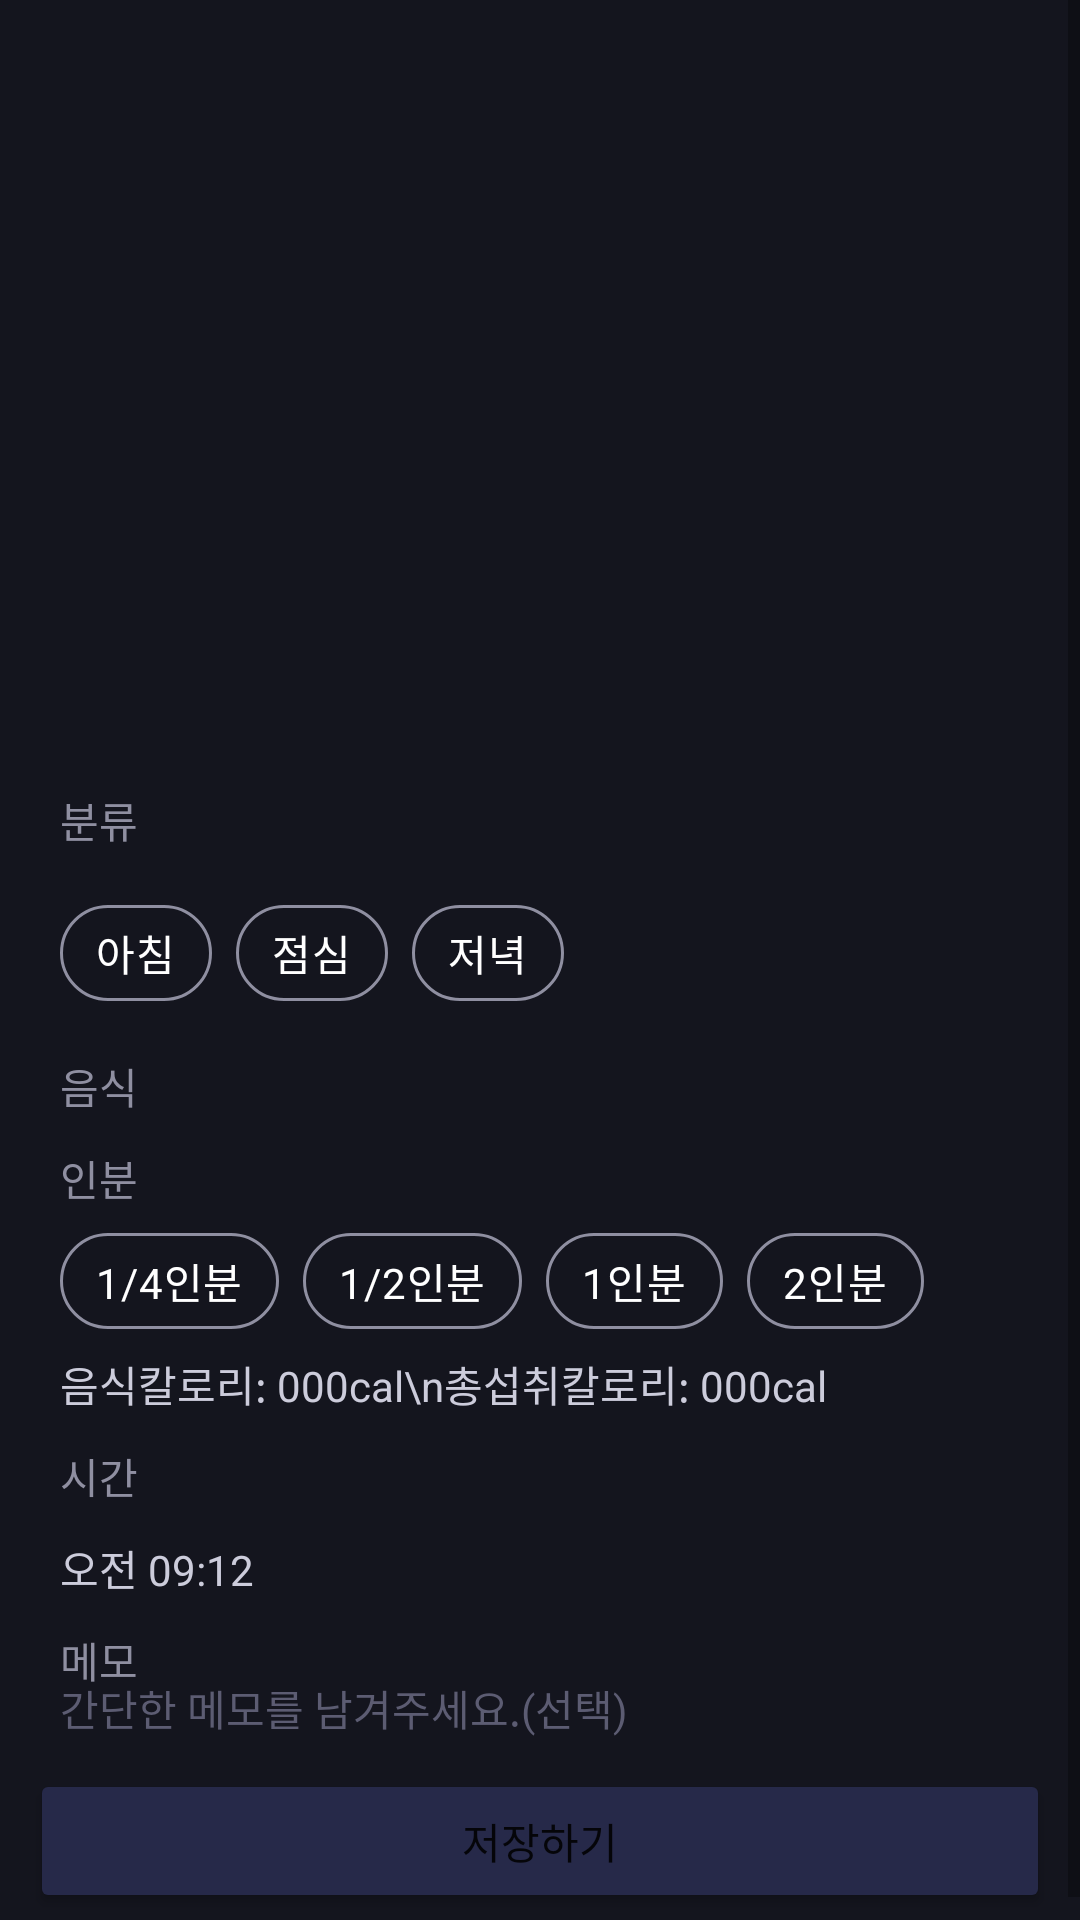

Android layout source for this screen:
<!-- AndroidManifest.xml: application theme AppTheme -->
<!-- res/layout/activity_result.xml -->
<?xml version="1.0" encoding="utf-8"?>
<androidx.constraintlayout.widget.ConstraintLayout
    xmlns:android="http://schemas.android.com/apk/res/android"
    xmlns:app="http://schemas.android.com/apk/res-auto"
    xmlns:tools="http://schemas.android.com/tools"
    android:layout_width="match_parent"
    android:background="#14151E"
    android:layout_height="match_parent">

    <ScrollView
        android:layout_width="match_parent"
        android:layout_height="match_parent">

        <LinearLayout
            android:layout_width="match_parent"
            android:layout_height="wrap_content"
            android:orientation="vertical">

            <ImageView
                android:id="@+id/result_img"
                android:layout_width="match_parent"
                android:layout_height="213dp"
                android:layout_margin="20dp"
                android:src="@drawable/camera" />

            <TextView
                android:layout_width="match_parent"
                android:layout_height="wrap_content"
                android:layout_margin="10dp"
                android:paddingLeft="10dp"
                android:text="분류"
                android:textColor="#8F8FA1" />

            <LinearLayout
                android:layout_width="match_parent"
                android:layout_height="wrap_content"
                android:orientation="horizontal"
                android:paddingLeft="20dp">

                <com.google.android.material.chip.ChipGroup
                    android:id="@+id/Time_ChipGroup"
                    android:layout_width="366dp"
                    android:layout_height="wrap_content"
                    android:layout_weight="1"
                    app:singleSelection="true">

                    <com.google.android.material.chip.Chip
                        android:id="@+id/breakfast_chip"
                        style="@style/Widget.MaterialComponents.Chip.Filter"
                        android:layout_width="wrap_content"
                        android:layout_height="wrap_content"
                        android:layout_weight="1"
                        android:text="아침"
                        android:textColor="#FFFFFF"
                        app:chipBackgroundColor="#14151E"
                        app:chipStrokeColor="#8F8FA1"
                        app:chipStrokeWidth="1dp" />

                    <com.google.android.material.chip.Chip
                        android:id="@+id/lunch_chip"
                        style="@style/Widget.MaterialComponents.Chip.Filter"
                        android:layout_width="wrap_content"
                        android:layout_height="wrap_content"
                        android:text="점심"
                        android:textColor="#FFFFFF"
                        app:chipBackgroundColor="#14151E"
                        app:chipStrokeColor="#8F8FA1"
                        app:chipStrokeWidth="1dp" />

                    <com.google.android.material.chip.Chip
                        android:id="@+id/dinner_chip"
                        style="@style/Widget.MaterialComponents.Chip.Filter"
                        android:layout_width="wrap_content"
                        android:layout_height="wrap_content"
                        android:text="저녁"
                        android:textColor="#FFFFFF"
                        app:chipBackgroundColor="#14151E"
                        app:chipStrokeColor="#8F8FA1"
                        app:chipStrokeWidth="1dp" />
                </com.google.android.material.chip.ChipGroup>

            </LinearLayout>

            <TextView
                android:layout_width="match_parent"
                android:layout_height="wrap_content"
                android:layout_margin="10dp"
                android:layout_weight="1"
                android:paddingLeft="10dp"
                android:text="음식"
                android:id="@+id/result_foodTextview"
                android:textColor="#8F8FA1" />

            <HorizontalScrollView
                android:layout_width="match_parent"
                android:layout_height="match_parent"
                android:scrollbars="none">

                <LinearLayout
                    android:layout_width="wrap_content"
                    android:layout_height="match_parent"
                    android:orientation="vertical">

                    <com.google.android.material.chip.ChipGroup
                        android:id="@+id/cal_chipgroup"
                        style="@style/Widget.MaterialComponents.Chip.Entry"
                        android:layout_width="match_parent"
                        android:layout_height="match_parent"
                        android:paddingLeft="20dp"
                        app:singleSelection="true">

                    </com.google.android.material.chip.ChipGroup>

                </LinearLayout>
            </HorizontalScrollView>

            <TextView
                android:id="@+id/inbun_textview"
                android:layout_width="match_parent"
                android:layout_height="wrap_content"
                android:layout_weight="1"
                android:paddingLeft="20dp"
                android:text="인분"
                android:textColor="#8F8FA1" />

            <LinearLayout
                android:layout_width="match_parent"
                android:layout_height="match_parent"
                android:orientation="vertical">

                <com.google.android.material.chip.ChipGroup
                    android:id="@+id/inbun_chipgroup"
                    android:layout_width="match_parent"
                    android:layout_height="match_parent"
                    android:paddingLeft="20dp"
                    app:singleSelection="true">

                    <com.google.android.material.chip.Chip
                        android:id="@+id/inbun025chip"
                        style="@style/Widget.MaterialComponents.Chip.Filter"
                        android:layout_width="wrap_content"
                        android:layout_height="wrap_content"
                        android:layout_weight="1"
                        android:text="1/4인분"
                        android:textColor="#FFFFFF"
                        app:chipBackgroundColor="#14151E"
                        app:chipStrokeColor="#8F8FA1"
                        app:chipStrokeWidth="1dp" />

                    <com.google.android.material.chip.Chip
                        android:id="@+id/inbun05chip"
                        style="@style/Widget.MaterialComponents.Chip.Filter"
                        android:layout_width="wrap_content"
                        android:layout_height="wrap_content"
                        android:text="1/2인분"
                        android:textColor="#FFFFFF"
                        app:chipBackgroundColor="#14151E"
                        app:chipStrokeColor="#8F8FA1"
                        app:chipStrokeWidth="1dp" />

                    <com.google.android.material.chip.Chip
                        android:id="@+id/inbun01chip"
                        style="@style/Widget.MaterialComponents.Chip.Filter"
                        android:layout_width="wrap_content"
                        android:layout_height="wrap_content"
                        android:text="1인분"
                        android:textColor="#FFFFFF"
                        app:chipBackgroundColor="#14151E"
                        app:chipStrokeColor="#8F8FA1"
                        app:chipStrokeWidth="1dp" />

                    <com.google.android.material.chip.Chip
                        android:id="@+id/inbun20chip"
                        style="@style/Widget.MaterialComponents.Chip.Filter"
                        android:layout_width="wrap_content"
                        android:layout_height="wrap_content"
                        android:text="2인분"
                        android:textColor="#FFFFFF"
                        app:chipBackgroundColor="#14151E"
                        app:chipStrokeColor="#8F8FA1"
                        app:chipStrokeWidth="1dp" />

                </com.google.android.material.chip.ChipGroup>
            </LinearLayout>

            <TextView
                android:id="@+id/total_textview"
                android:layout_width="match_parent"
                android:layout_height="wrap_content"
                android:paddingLeft="20dp"
                android:text="음식칼로리: 000cal\n총섭취칼로리: 000cal"
                android:textColor="#CCCCDB" />

            <TextView
                android:id="@+id/textView3"
                android:layout_width="match_parent"
                android:layout_height="wrap_content"
                android:layout_margin="10dp"
                android:paddingLeft="10dp"
                android:text="시간"
                android:textColor="#8F8FA1" />

            <TextView
                android:id="@+id/result_daytextview"
                android:layout_width="match_parent"
                android:layout_height="wrap_content"
                android:paddingLeft="20dp"
                android:text="오전 09:12"
                android:textColor="#CCCCDB" />

            <TextView
                android:id="@+id/textView7"
                android:layout_width="match_parent"
                android:layout_height="wrap_content"
                android:layout_margin="10dp"
                android:paddingLeft="10dp"
                android:text="메모"
                android:textColor="#8F8FA1" />

            <EditText
                android:id="@+id/result_EditText"
                android:layout_width="match_parent"
                android:layout_height="wrap_content"
                android:layout_marginTop="-15dp"
                android:background="@null"
                android:hint="간단한 메모를 남겨주세요.(선택)"
                android:paddingLeft="20dp"
                android:textColor="#CCCCDB"
                android:textColorHint="#5C5C72"
                android:textSize="14dp" />

            <Button
                android:id="@+id/exerciseSavebtn"
                android:layout_width="match_parent"
                android:layout_height="wrap_content"
                android:layout_margin="10dp"
                android:paddingLeft="10dp"
                android:paddingRight="10dp"
                android:text="저장하기"
                app:backgroundTint="#262949" />

        </LinearLayout>
    </ScrollView>

</androidx.constraintlayout.widget.ConstraintLayout>
<!-- resources referenced by this layout -->
<resources>
  <style name="AppTheme" parent="Theme.MaterialComponents.Light.DarkActionBar">
          
          <item name="colorPrimary">#3E3E4D</item>
          <item name="colorPrimaryVariant">#9b92b3</item>
          <item name="colorOnPrimary">@color/white</item>
          
          <item name="colorSecondary">@color/teal_200</item>
          <item name="colorSecondaryVariant">@color/teal_700</item>
          <item name="colorOnSecondary">@color/black</item>
          
          <item name="android:statusBarColor" tools:targetApi="l">#000000</item>
          
          <item name="windowActionBar">false</item>
          <item name="windowNoTitle">true</item>
      </style>
  <color name="white">#FFFFFFFF</color>
  <color name="teal_200">#FF03DAC5</color>
  <color name="teal_700">#FF018786</color>
  <color name="black">#FF000000</color>
</resources>
